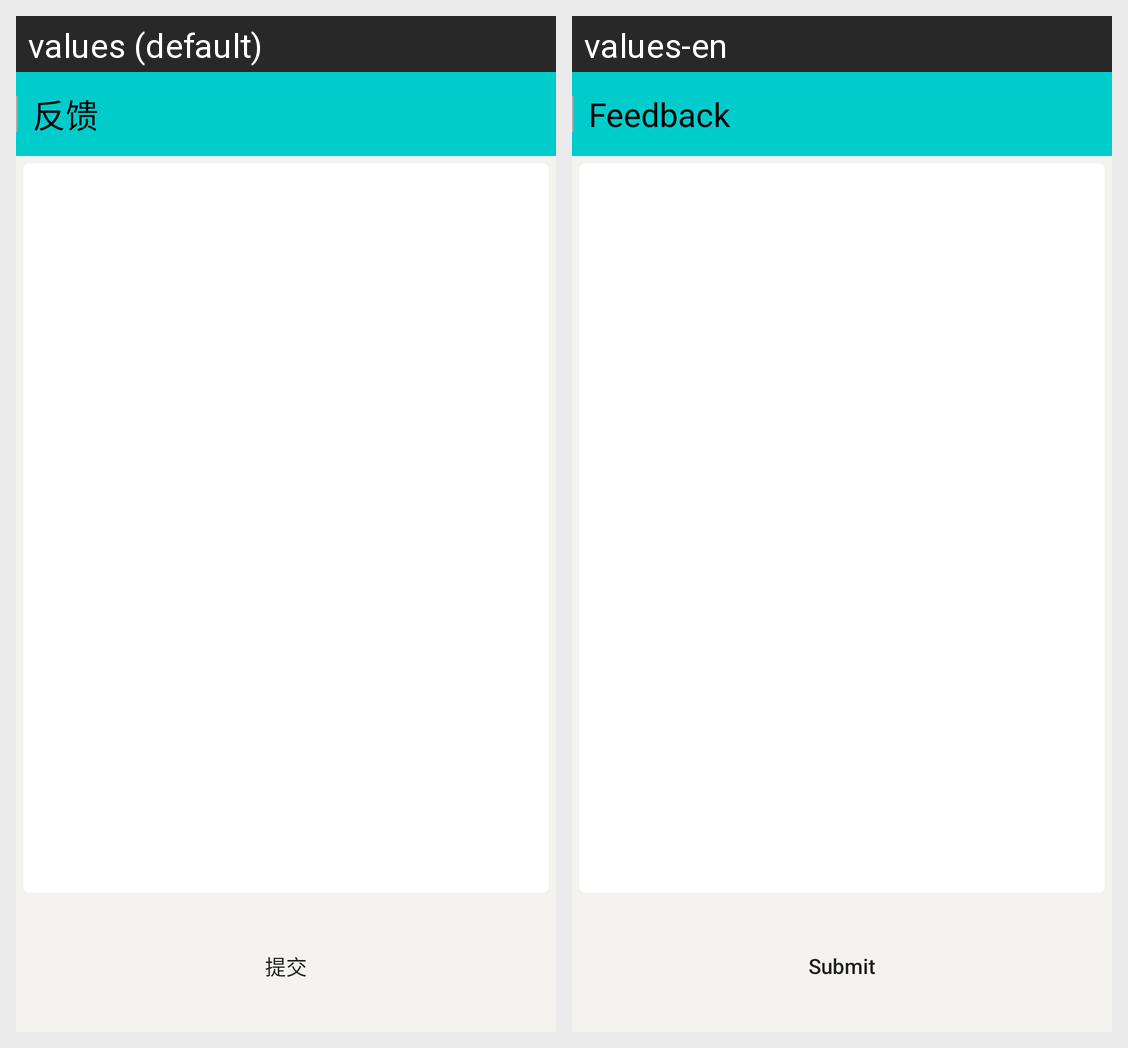

This grid shows one Android layout under two languages. Give, for every string resource on the screen, its name, the default text and each shown locale's text.
Android screen res/layout/activity_feedback.xml rendered under 2 locales, left to right: values (default), values-en. Device: Nexus 5 (rendered at 1080×1920; each locale shown at half size, 540×960, under a caption strip naming it); theme AppTheme.Base.
Strings drawn on this screen, with the default value and each locale's value (text and hints the layout hard-codes, and strings that could not be matched under every locale, appear in the picture but are not listed):

text_feedback
  values: 反馈
  values-en: Feedback

text_submit
  values: 提交
  values-en: Submit
